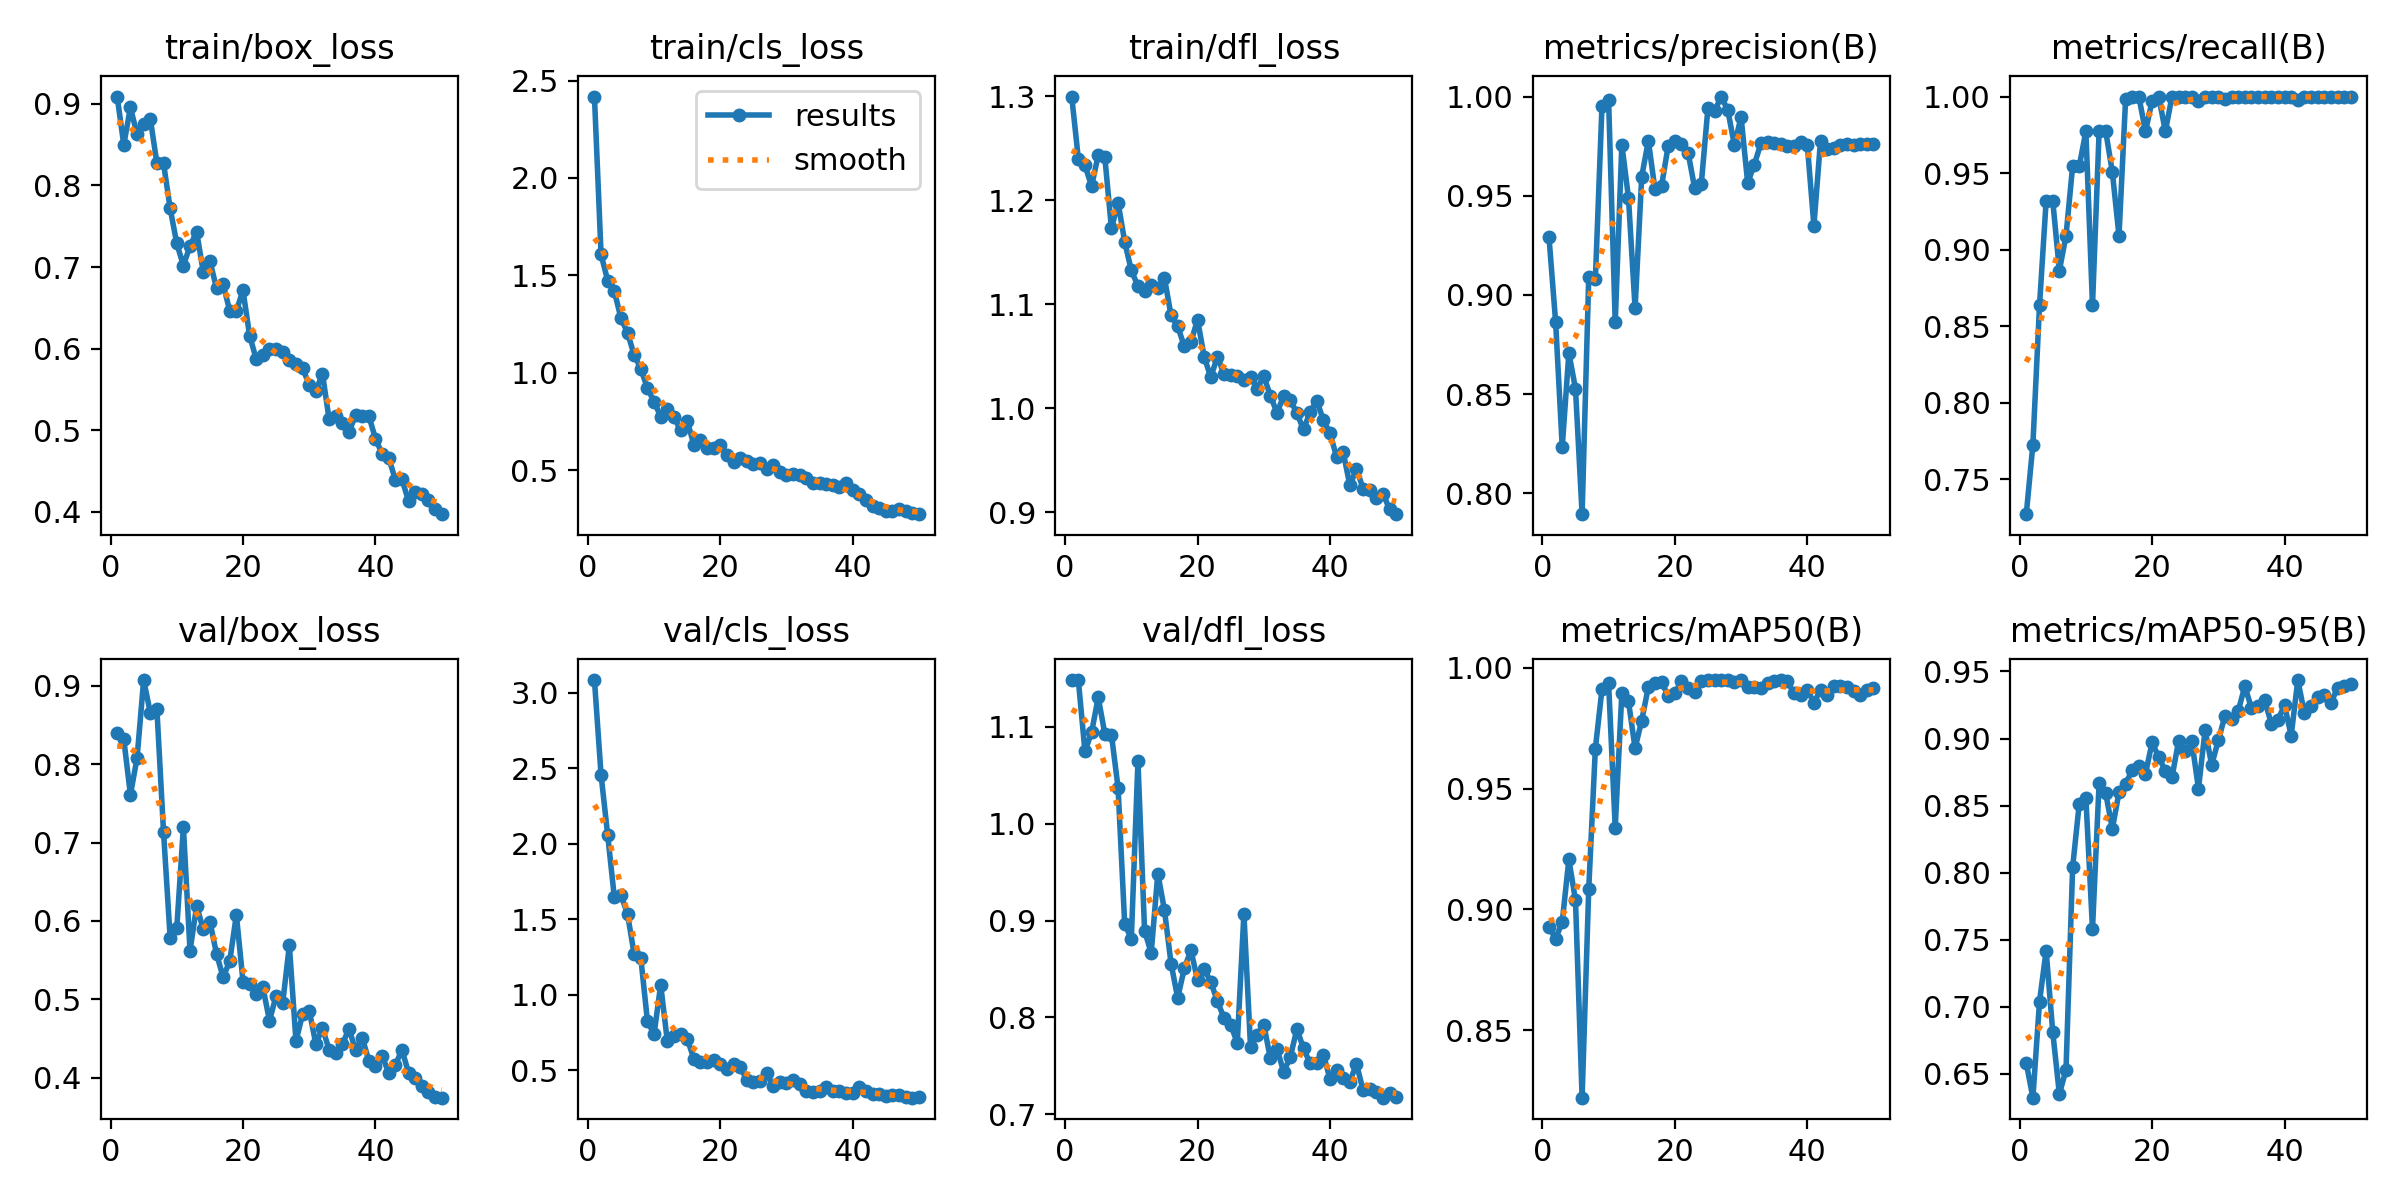

The table this chart was drawn from, first rows:
epoch, time, train/box_loss, train/cls_loss, train/dfl_loss, metrics/precision(B), metrics/recall(B), metrics/mAP50(B), metrics/mAP50-95(B), val/box_loss, val/cls_loss, val/dfl_loss, lr/pg0, lr/pg1, lr/pg2
1, 102, 0.909, 2.418, 1.3, 0.9291, 0.7273, 0.8927, 0.658, 0.8396, 3.084, 1.148, 0.0004685, 0.0004685, 0.0004685
2, 201.7, 0.8498, 1.607, 1.24, 0.8865, 0.7727, 0.8879, 0.6321, 0.8318, 2.455, 1.148, 0.0009262, 0.0009262, 0.0009262
3, 308.1, 0.8957, 1.473, 1.233, 0.8234, 0.8636, 0.8949, 0.7038, 0.7612, 2.057, 1.075, 0.001365, 0.001365, 0.001365
4, 409.5, 0.8628, 1.42, 1.214, 0.8708, 0.9318, 0.9207, 0.7418, 0.8079, 1.646, 1.094, 0.001344, 0.001344, 0.001344
5, 512.3, 0.8758, 1.28, 1.243, 0.8528, 0.9318, 0.9038, 0.6809, 0.9076, 1.661, 1.131, 0.001316, 0.001316, 0.001316
6, 619, 0.8817, 1.204, 1.241, 0.7895, 0.8864, 0.8221, 0.6348, 0.8661, 1.532, 1.093, 0.001288, 0.001288, 0.001288
7, 723.4, 0.8273, 1.091, 1.173, 0.9088, 0.9091, 0.9085, 0.653, 0.8701, 1.267, 1.092, 0.001259, 0.001259, 0.001259
8, 825.8, 0.8271, 1.021, 1.198, 0.9078, 0.9546, 0.9666, 0.8039, 0.7138, 1.243, 1.037, 0.001231, 0.001231, 0.001231
9, 929.8, 0.7719, 0.9199, 1.16, 0.9951, 0.9546, 0.9911, 0.8514, 0.5784, 0.8257, 0.8963, 0.001203, 0.001203, 0.001203
10, 1033, 0.7289, 0.8521, 1.132, 0.9981, 0.9773, 0.9937, 0.8559, 0.5907, 0.736, 0.8814, 0.001174, 0.001174, 0.001174
11, 1140, 0.7018, 0.7746, 1.118, 0.8862, 0.8636, 0.9339, 0.7579, 0.72, 1.065, 1.065, 0.001146, 0.001146, 0.001146
12, 1245, 0.7258, 0.8127, 1.113, 0.9757, 0.9773, 0.9897, 0.867, 0.562, 0.6935, 0.8896, 0.001118, 0.001118, 0.001118
13, 1348, 0.7431, 0.7733, 1.119, 0.949, 0.9773, 0.9862, 0.859, 0.6191, 0.7229, 0.8664, 0.001089, 0.001089, 0.001089
14, 1453, 0.6941, 0.7048, 1.116, 0.8932, 0.9506, 0.9668, 0.8327, 0.5894, 0.7417, 0.9486, 0.001061, 0.001061, 0.001061
15, 1558, 0.7075, 0.7538, 1.125, 0.9596, 0.9091, 0.9782, 0.8598, 0.5992, 0.7085, 0.9109, 0.001033, 0.001033, 0.001033
16, 1666, 0.674, 0.6315, 1.089, 0.9777, 0.9983, 0.9921, 0.8662, 0.5582, 0.5764, 0.8556, 0.001005, 0.001005, 0.001005
17, 1773, 0.679, 0.6566, 1.079, 0.9533, 1, 0.9937, 0.8765, 0.5281, 0.5561, 0.8201, 0.0009763, 0.0009763, 0.0009763
18, 1878, 0.646, 0.6147, 1.06, 0.955, 1, 0.9941, 0.8793, 0.5488, 0.5556, 0.8506, 0.000948, 0.000948, 0.000948
19, 1991, 0.6464, 0.616, 1.064, 0.9752, 0.9773, 0.9885, 0.8737, 0.6078, 0.5696, 0.8693, 0.0009197, 0.0009197, 0.0009197
20, 2109, 0.6712, 0.6311, 1.085, 0.9777, 0.9971, 0.9894, 0.8971, 0.5227, 0.5412, 0.8386, 0.0008914, 0.0008914, 0.0008914
21, 2213, 0.6159, 0.5765, 1.05, 0.9763, 1, 0.9946, 0.8861, 0.5199, 0.5042, 0.8501, 0.0008631, 0.0008631, 0.0008631
22, 2321, 0.587, 0.541, 1.03, 0.9718, 0.9773, 0.9916, 0.8759, 0.5063, 0.5397, 0.8366, 0.0008348, 0.0008348, 0.0008348
23, 2432, 0.5916, 0.5645, 1.05, 0.9538, 1, 0.9902, 0.871, 0.5154, 0.5232, 0.8165, 0.0008065, 0.0008065, 0.0008065
24, 2540, 0.5995, 0.5464, 1.033, 0.9561, 1, 0.9946, 0.8981, 0.4728, 0.4327, 0.7993, 0.0007782, 0.0007782, 0.0007782
25, 2651, 0.5999, 0.5325, 1.032, 0.9942, 1, 0.995, 0.8906, 0.5044, 0.421, 0.7925, 0.0007499, 0.0007499, 0.0007499
26, 2757, 0.596, 0.5349, 1.031, 0.9926, 1, 0.995, 0.8979, 0.4957, 0.4299, 0.7735, 0.0007216, 0.0007216, 0.0007216
27, 2864, 0.5858, 0.5057, 1.027, 1, 0.9973, 0.995, 0.8626, 0.5688, 0.4807, 0.9071, 0.0006934, 0.0006934, 0.0006934
28, 2973, 0.5813, 0.5249, 1.03, 0.9931, 1, 0.995, 0.9061, 0.4467, 0.3918, 0.7692, 0.0006651, 0.0006651, 0.0006651
29, 3076, 0.5757, 0.4905, 1.019, 0.9754, 1, 0.9941, 0.8804, 0.481, 0.4197, 0.782, 0.0006368, 0.0006368, 0.0006368
30, 3182, 0.5559, 0.4774, 1.031, 0.9898, 1, 0.995, 0.8987, 0.4856, 0.4121, 0.7925, 0.0006085, 0.0006085, 0.0006085
31, 3285, 0.548, 0.4796, 1.012, 0.9565, 0.9985, 0.9921, 0.9168, 0.4429, 0.4349, 0.7575, 0.0005802, 0.0005802, 0.0005802
32, 3393, 0.5692, 0.4767, 0.9957, 0.9657, 1, 0.9921, 0.9149, 0.4631, 0.4089, 0.7674, 0.0005519, 0.0005519, 0.0005519
33, 3501, 0.5133, 0.459, 1.012, 0.9764, 1, 0.9917, 0.9204, 0.4359, 0.3621, 0.7438, 0.0005236, 0.0005236, 0.0005236
34, 3610, 0.5177, 0.4334, 1.008, 0.9769, 1, 0.9937, 0.9391, 0.4314, 0.3533, 0.7588, 0.0004953, 0.0004953, 0.0004953
35, 3716, 0.5083, 0.4365, 0.9952, 0.9764, 1, 0.9946, 0.9227, 0.4424, 0.3637, 0.7879, 0.000467, 0.000467, 0.000467
36, 3819, 0.4979, 0.4286, 0.9797, 0.9762, 1, 0.995, 0.9242, 0.4625, 0.3852, 0.768, 0.0004387, 0.0004387, 0.0004387
37, 3929, 0.5184, 0.4255, 0.9967, 0.9748, 1, 0.9946, 0.9284, 0.4352, 0.3595, 0.7523, 0.0004104, 0.0004104, 0.0004104
38, 4029, 0.5173, 0.4152, 1.007, 0.9749, 1, 0.9894, 0.9112, 0.4511, 0.3634, 0.753, 0.0003821, 0.0003821, 0.0003821
39, 4141, 0.5175, 0.4364, 0.9889, 0.977, 1, 0.989, 0.9141, 0.4215, 0.3502, 0.7616, 0.0003538, 0.0003538, 0.0003538
40, 4249, 0.4896, 0.3984, 0.9759, 0.9758, 1, 0.991, 0.9248, 0.415, 0.3467, 0.7362, 0.0003255, 0.0003255, 0.0003255
41, 4356, 0.4712, 0.375, 0.9534, 0.9349, 1, 0.9856, 0.9022, 0.4279, 0.3873, 0.7453, 0.0002972, 0.0002972, 0.0002972
42, 4460, 0.4662, 0.3458, 0.9578, 0.9777, 0.9978, 0.991, 0.9436, 0.4064, 0.3645, 0.7372, 0.0002689, 0.0002689, 0.0002689
43, 4567, 0.4393, 0.317, 0.9259, 0.9734, 1, 0.989, 0.919, 0.4157, 0.3382, 0.7337, 0.0002406, 0.0002406, 0.0002406
44, 4672, 0.4399, 0.3074, 0.9417, 0.9741, 1, 0.9926, 0.9245, 0.4357, 0.3432, 0.7519, 0.0002123, 0.0002123, 0.0002123
45, 4776, 0.413, 0.2909, 0.9229, 0.9758, 1, 0.9926, 0.9313, 0.406, 0.3274, 0.7246, 0.0001841, 0.0001841, 0.0001841
46, 4885, 0.4241, 0.2917, 0.9212, 0.9761, 1, 0.9921, 0.9324, 0.399, 0.3325, 0.7257, 0.0001558, 0.0001558, 0.0001558
47, 4999, 0.4221, 0.3009, 0.9141, 0.9758, 1, 0.9906, 0.9265, 0.389, 0.3336, 0.723, 0.0001275, 0.0001275, 0.0001275
48, 5108, 0.4149, 0.288, 0.9181, 0.976, 1, 0.989, 0.9378, 0.3814, 0.3233, 0.717, 9.91726e-05, 9.91726e-05, 9.91726e-05
49, 5217, 0.4034, 0.2798, 0.9029, 0.9761, 1, 0.991, 0.9395, 0.3754, 0.3171, 0.7218, 7.08784e-05, 7.08784e-05, 7.08784e-05
50, 5335, 0.397, 0.2739, 0.8983, 0.9761, 1, 0.9917, 0.9406, 0.3744, 0.3186, 0.7176, 4.25842e-05, 4.25842e-05, 4.25842e-05
